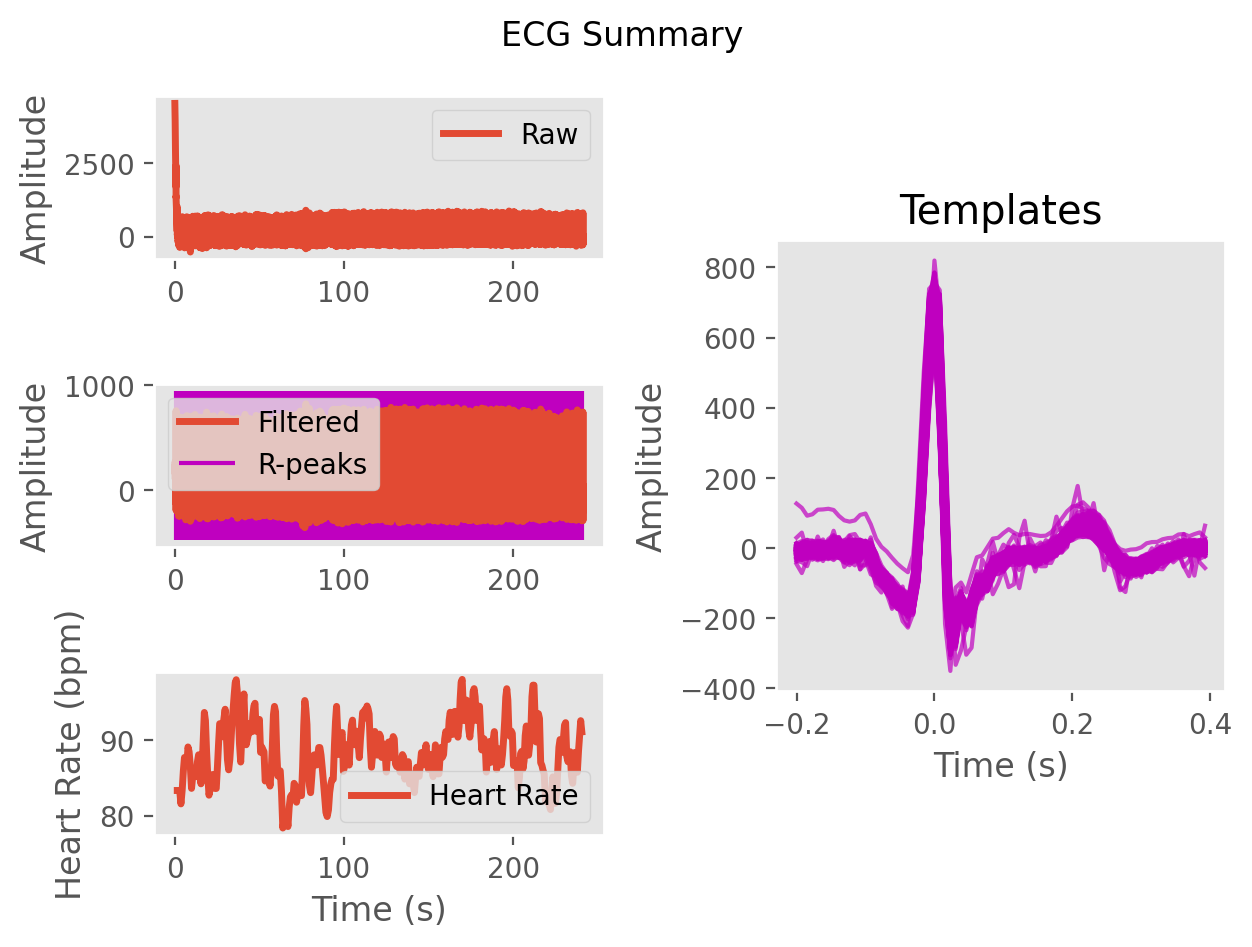

Values plotted in this chart, from the file beside it:
ECG, 216.4382667567259, 171.62430364553978, 166.34587005875198, 185.24443967116105, 191.79383559049217, 186.63145320765568, 184.41101286128253, 181.2682387581168, 180.12000983739227, 184.4523702784727, 180.60653227859717, 173.5445774851957, 181.66624979354356, 194.49180603270833, 197.89704151873337, 202.3981400082365, 216.23100965199944, 235.71212481797886, 257.07179554380673, 272.0690049061799, 271.0192464075433, 258.0532780339767, 246.53302039007298
Time (s), 0.0, 0.007692, 0.01538, 0.02308, 0.03077, 0.03846, 0.04615, 0.05385, 0.06154, 0.06923, 0.07692, 0.08462, 0.09231, 0.1, 0.1077, 0.1154, 0.1231, 0.1308, 0.1385, 0.1462, 0.1538, 0.1615, 0.1692
Rpeaks, 91, 186, 277, 372, 467, 564, 653, 740, 831, 921, 1010, 1094, 1186, 1281, 1374, 1461, 1553, 1647, 1736, 1822, 1913, 2006, 2100
IBI Series, 676, 739, 775, 751, 711, 752, 748, 763, 698, 687, 711, 712, 696, 663, 722, 749, 735, 686, 722, 741, 696, 677, 714
Heart Rate, 87, 87, 86, 85, 85, 85, 84, 85, 85, 86, 87, 86, 86, 86, 86, 86, 87, 86, 86, 88, 89, 88, 87
